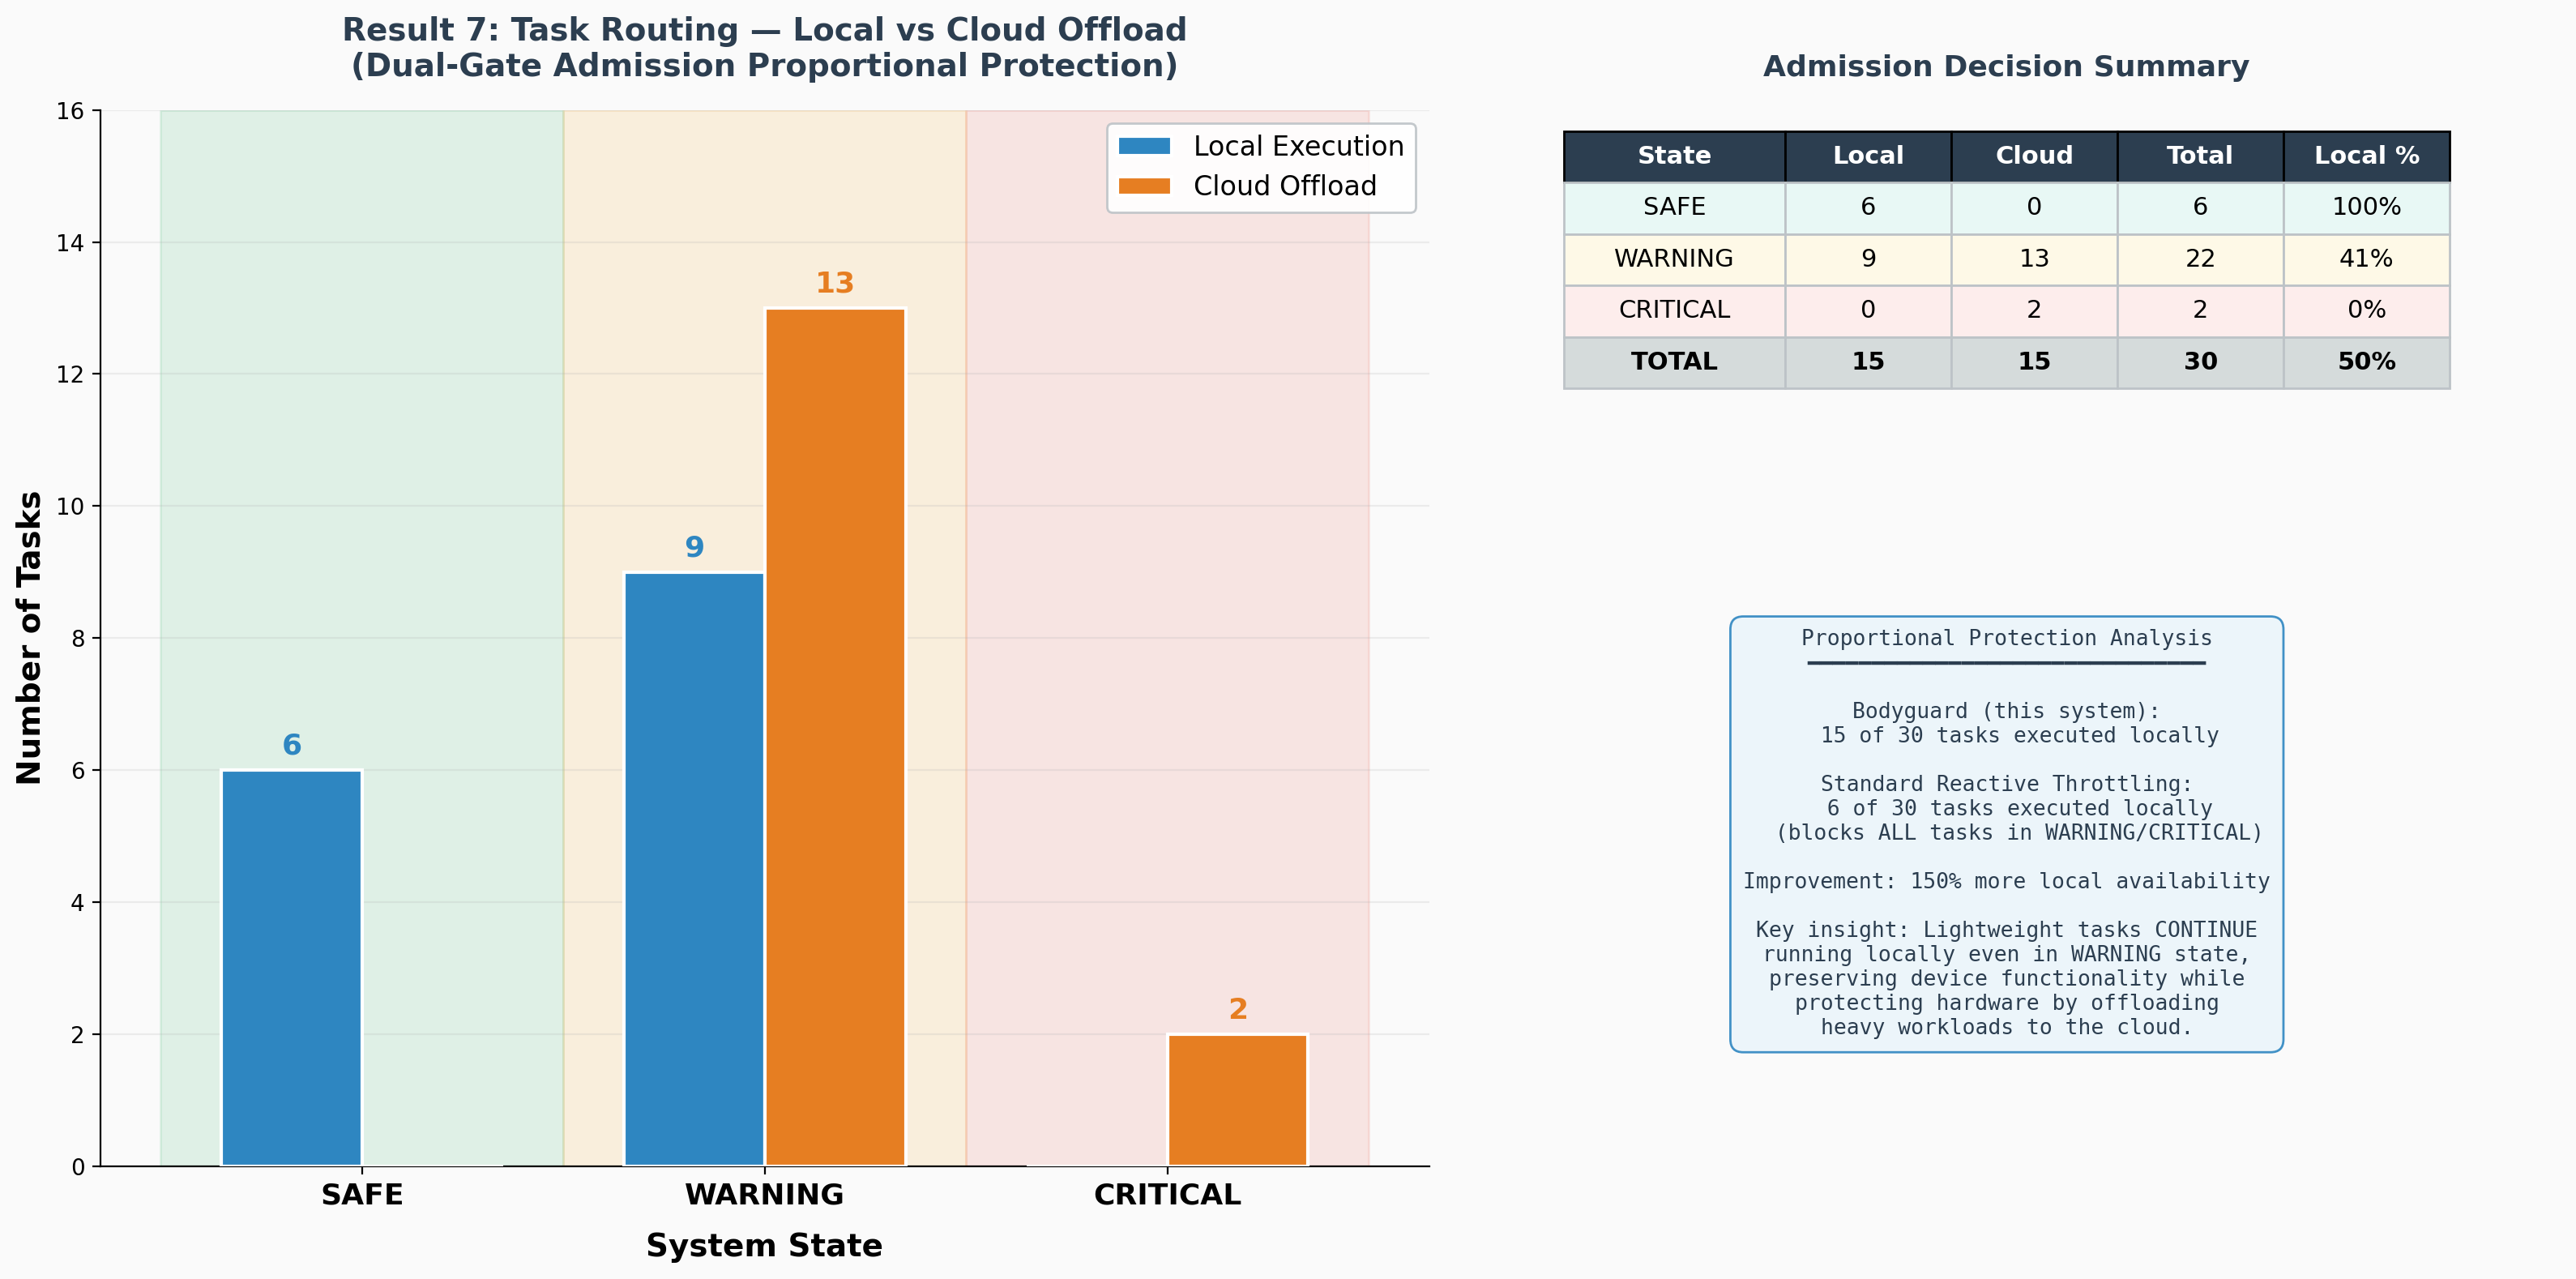

The data file committed next to this chart (first rows):
Task_ID, Timestamp, Task_Type, Task_Weight, Priority, Description, Voltage_V, Temperature_C, CPU_Percent, Risk_Score_R, State, Budget_B, Decision, Reason
task_001, 2026-02-22 22:34:10.990, Light, 0.212, HIGH, sensor_read, 4.963, 50.2, 27.2, 0.0331, SAFE, 9, LOCAL, SAFE: all tasks permitted (weight=0.21)
task_002, 2026-02-22 22:34:13.966, Heavy, 0.796, LOW, image_proc, 4.954, 50.7, 28.5, 0.2811, SAFE, 8, LOCAL, SAFE: all tasks permitted (weight=0.80)
task_003, 2026-02-22 22:34:16.993, Light, 0.243, CRITICAL, safety_alert, 4.953, 51.8, 33.5, 0.2957, SAFE, 7, LOCAL, SAFE: all tasks permitted (weight=0.24)
task_004, 2026-02-22 22:34:19.431, Light, 0.16, HIGH, status_check, 4.965, 53.6, 35.2, 0.2966, SAFE, 6, LOCAL, SAFE: all tasks permitted (weight=0.16)
task_005, 2026-02-22 22:34:22.148, Heavy, 0.597, LOW, ml_inference, 4.96, 55.2, 39.8, 0.3026, WARNING, 6, OFFLOAD, WARNING: heavy task offloaded (weight=0.…
task_006, 2026-02-22 22:34:25.214, Heavy, 0.583, CRITICAL, safety_alert, 4.964, 55.9, 43.7, 0.299, WARNING, 6, OFFLOAD, WARNING: heavy task offloaded (weight=0.…
task_007, 2026-02-22 22:34:28.318, Light, 0.08, NORMAL, sensor_read, 4.944, 57.4, 46.1, 0.3151, WARNING, 5, LOCAL, WARNING: lightweight task permitted (wei…
task_008, 2026-02-22 22:34:31.736, Heavy, 0.463, NORMAL, ml_inference, 4.949, 57.8, 50.0, 0.3127, WARNING, 5, OFFLOAD, WARNING: heavy task offloaded (weight=0.…
task_009, 2026-02-22 22:34:34.600, Heavy, 0.305, CRITICAL, heartbeat, 4.925, 59.9, 53.6, 0.3273, WARNING, 5, OFFLOAD, WARNING: heavy task offloaded (weight=0.…
task_010, 2026-02-22 22:34:37.935, Light, 0.073, HIGH, status_check, 4.925, 61.3, 58.2, 0.3386, WARNING, 4, LOCAL, WARNING: lightweight task permitted (wei…
task_011, 2026-02-22 22:34:40.211, Heavy, 0.767, NORMAL, image_proc, 4.859, 61.9, 59.2, 0.4066, WARNING, 5, OFFLOAD, WARNING: heavy task offloaded (weight=0.…
task_012, 2026-02-22 22:34:43.145, Heavy, 0.409, CRITICAL, heartbeat, 4.823, 63.2, 64.9, 0.427, WARNING, 5, OFFLOAD, WARNING: heavy task offloaded (weight=0.…
task_013, 2026-02-22 22:34:46.223, Light, 0.1, HIGH, status_check, 4.838, 63.6, 64.0, 0.4143, WARNING, 4, LOCAL, WARNING: lightweight task permitted (wei…
task_014, 2026-02-22 22:34:49.939, Heavy, 0.485, LOW, ml_inference, 4.821, 64.2, 65.8, 0.4332, WARNING, 4, OFFLOAD, WARNING: heavy task offloaded (weight=0.…
task_015, 2026-02-22 22:34:52.480, Heavy, 0.47, CRITICAL, safety_alert, 4.822, 65.5, 68.4, 0.4396, WARNING, 4, OFFLOAD, WARNING: heavy task offloaded (weight=0.…
task_016, 2026-02-22 22:34:55.793, Light, 0.229, NORMAL, sensor_read, 4.804, 65.6, 71.5, 0.2404, SAFE, 3, LOCAL, SAFE: all tasks permitted (weight=0.23)
task_017, 2026-02-22 22:34:58.843, Heavy, 0.515, LOW, image_proc, 4.805, 66.8, 70.6, 0.4625, WARNING, 3, OFFLOAD, WARNING: heavy task offloaded (weight=0.…
task_018, 2026-02-22 22:35:01.667, Light, 0.163, CRITICAL, heartbeat, 4.8, 68.0, 75.6, 0.4748, WARNING, 2, LOCAL, WARNING: lightweight task permitted (wei…
task_019, 2026-02-22 22:35:04.915, Light, 0.107, HIGH, sensor_read, 4.782, 68.9, 76.2, 0.4974, WARNING, 1, LOCAL, WARNING: lightweight task permitted (wei…
task_020, 2026-02-22 22:35:07.665, Heavy, 0.54, LOW, image_proc, 4.779, 68.8, 81.7, 0.2467, SAFE, 0, LOCAL, SAFE: all tasks permitted (weight=0.54)
task_021, 2026-02-22 22:35:10.899, Light, 0.203, CRITICAL, heartbeat, 4.772, 69.6, 79.9, 0.5271, WARNING, 3, LOCAL, WARNING: lightweight task permitted (wei…
task_022, 2026-02-22 22:35:13.122, Light, 0.212, NORMAL, status_check, 4.749, 70.8, 83.7, 0.5422, WARNING, 2, LOCAL, WARNING: lightweight task permitted (wei…
task_023, 2026-02-22 22:35:16.154, Heavy, 0.407, LOW, image_proc, 4.721, 72.0, 82.0, 0.5665, WARNING, 2, OFFLOAD, WARNING: heavy task offloaded (weight=0.…
task_024, 2026-02-22 22:35:19.507, Heavy, 0.36, CRITICAL, safety_alert, 4.717, 73.5, 83.4, 0.5768, WARNING, 2, OFFLOAD, WARNING: heavy task offloaded (weight=0.…
task_025, 2026-02-22 22:35:22.187, Light, 0.196, NORMAL, sensor_read, 4.684, 74.9, 86.0, 0.6075, WARNING, 1, LOCAL, WARNING: lightweight task permitted (wei…
task_026, 2026-02-22 22:35:25.324, Heavy, 0.67, NORMAL, ml_inference, 4.677, 74.7, 88.2, 0.3497, WARNING, 1, OFFLOAD, WARNING: heavy task offloaded (weight=0.…
task_027, 2026-02-22 22:35:28.736, Heavy, 0.576, CRITICAL, heartbeat, 4.679, 76.0, 90.3, 0.6081, WARNING, 1, OFFLOAD, WARNING: heavy task offloaded (weight=0.…
task_028, 2026-02-22 22:35:31.446, Light, 0.085, NORMAL, status_check, 4.683, 76.3, 90.4, 0.6227, WARNING, 0, LOCAL, WARNING: lightweight task permitted (wei…
task_029, 2026-02-22 22:35:34.820, Heavy, 0.632, LOW, image_proc, 4.653, 78.0, 93.6, 0.6532, CRITICAL, 0, OFFLOAD, CRITICAL: non-critical task offloaded (p…
task_030, 2026-02-22 22:35:37.119, Heavy, 0.444, CRITICAL, heartbeat, 4.651, 78.6, 91.1, 0.6576, CRITICAL, 0, OFFLOAD, Budget exhausted (B=0), offloading. Orig…
